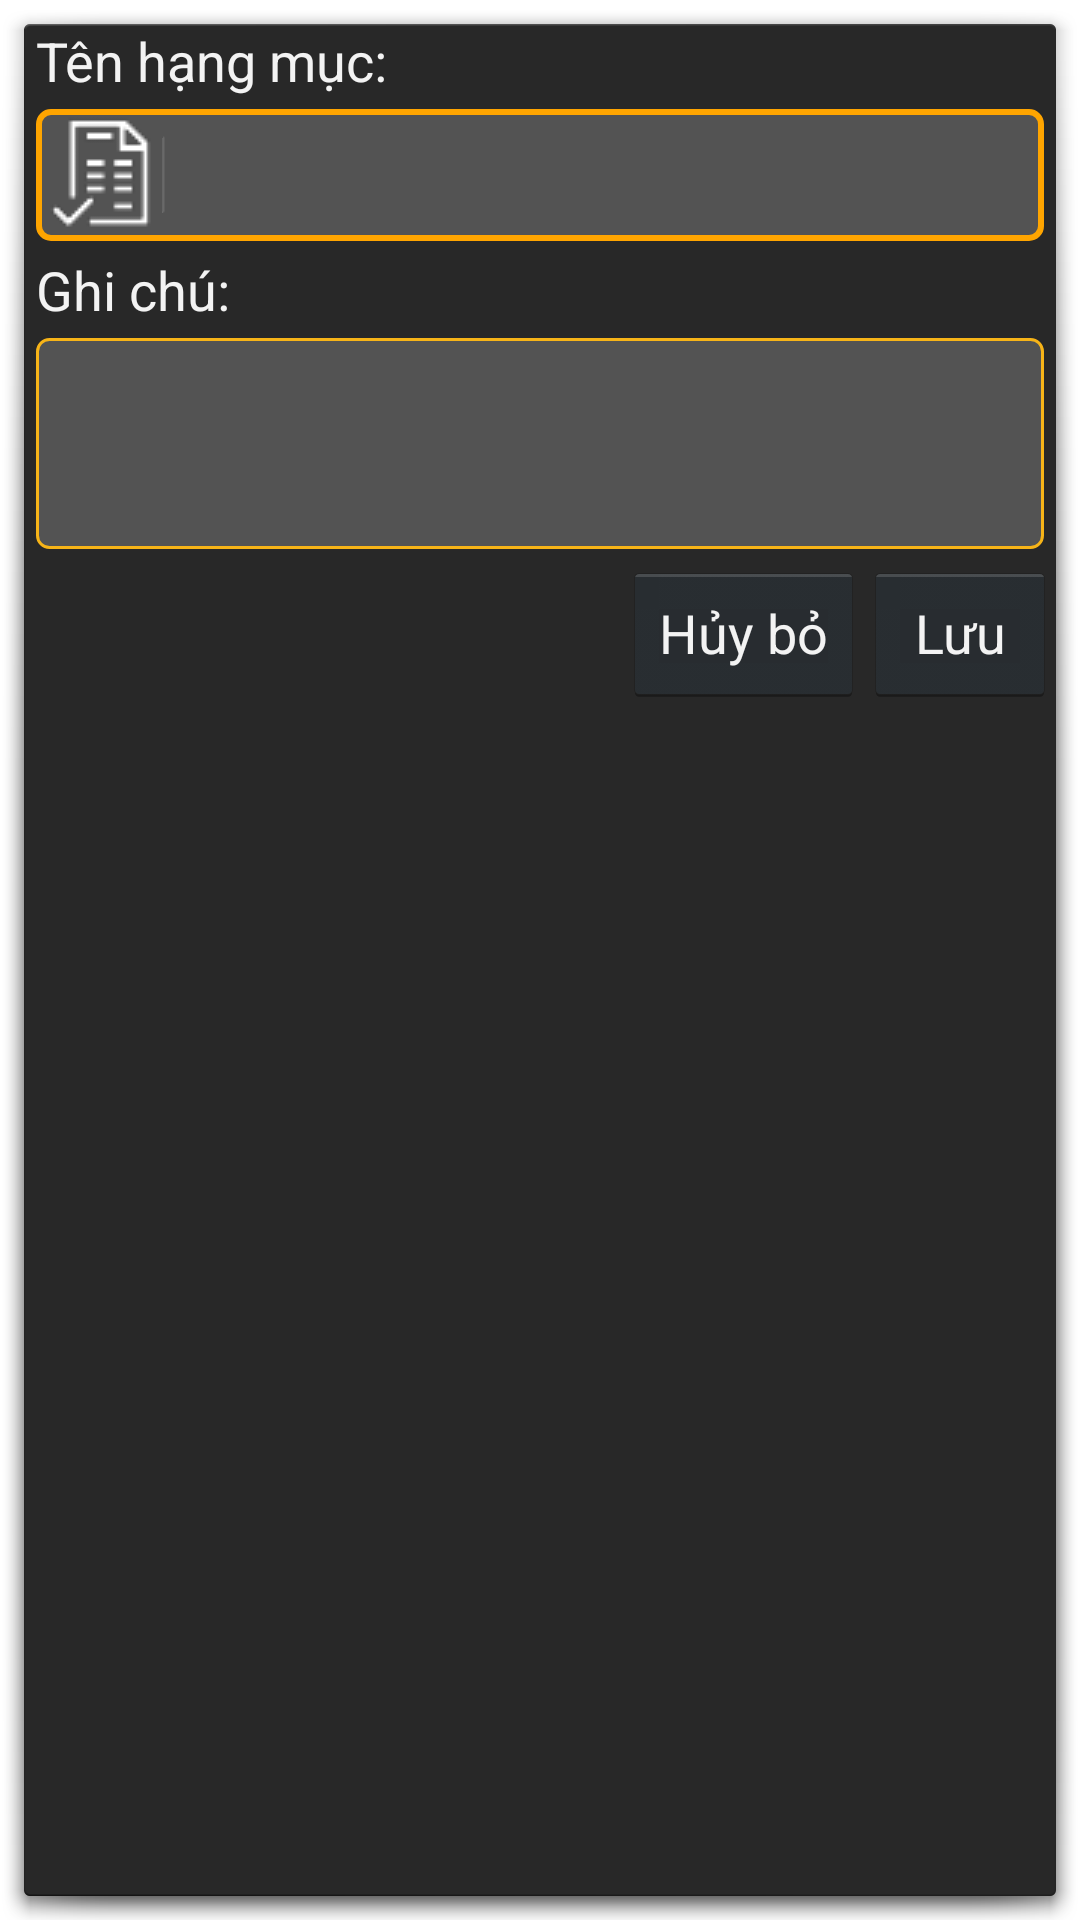

Android layout source for this screen:
<!-- AndroidManifest.xml: activity theme android:Theme.Holo.Dialog -->
<!-- res/layout/activity_hangmuc.xml -->
<?xml version="1.0" encoding="utf-8"?>
<LinearLayout xmlns:android="http://schemas.android.com/apk/res/android"
    android:layout_width="match_parent"
    android:layout_height="match_parent"
    android:orientation="vertical" >

    <TextView
        android:id="@+id/textView_tieude"
        style="@style/styleLable"
        android:layout_width="wrap_content"
        android:layout_height="wrap_content"
        android:text="Tên hạng mục:"
        android:textAppearance="?android:attr/textAppearanceMedium" />

    <EditText
        android:id="@+id/editText_tenhangmuc"
        style="@style/styleEditText"
        android:layout_width="match_parent"
        android:layout_height="wrap_content"
        android:drawableLeft="@drawable/ghichep"
        android:ems="10" >

        <requestFocus />
    </EditText>

    <TextView
        android:id="@+id/textView_sotien"
        style="@style/styleLable"
        android:layout_width="wrap_content"
        android:layout_height="wrap_content"
        android:text="Ghi chú:"
        android:textAppearance="?android:attr/textAppearanceMedium" />

    <EditText
        android:id="@+id/editText_ghichu"
        style="@style/styleEditText"
        android:layout_width="match_parent"
        android:layout_height="wrap_content"
        android:lines="3"
        android:ems="10" />

    <LinearLayout
        android:layout_width="match_parent"
        android:layout_height="wrap_content"
        android:gravity="right"
        android:orientation="horizontal" >

        <Button
            android:id="@+id/button_huybohangmuc"
            style="?android:attr/buttonStyle"
            android:layout_width="wrap_content"
            android:layout_height="wrap_content"
            android:text="Hủy bỏ" />

        <Button
            android:id="@+id/button_luuhangmuc"
            style="?android:attr/buttonStyle"
            android:layout_width="wrap_content"
            android:layout_height="wrap_content"
            android:text="Lưu" />
    </LinearLayout>

</LinearLayout>
<!-- resources referenced by this layout -->
<resources>
  <!-- drawable ghichep: png bitmap (drawable, 3438 bytes) -->
  <style name="styleEditText" parent="android:Widget.Holo.Light.EditText">
          <item name="android:background">@drawable/style_edittext</item>
          <item name="android:layout_margin">4dp</item>
      </style>
  <style name="styleLable" parent="android:Widget.Holo.Light.TextView">
          <item name="android:layout_marginLeft">4dp</item>
          <item name="android:textAppearance">?android:attr/textAppearanceMedium</item>
      </style>
  <!-- drawable style_edittext (drawable) -->
  <?xml version="1.0" encoding="utf-8"?>
  <selector xmlns:android="http://schemas.android.com/apk/res/android" android:exitFadeDuration="@android:integer/config_mediumAnimTime">
  
      <item android:drawable="@drawable/style_edittext_forcus" android:state_focused="true"/>
      <item android:drawable="@drawable/style_edittext_forcus" android:state_activated="true"/>
      <item android:drawable="@drawable/style_edittext_normal" android:state_focused="false"/>
  
  </selector>
  <!-- drawable style_edittext_forcus (drawable) -->
  <?xml version="1.0" encoding="utf-8"?>
  <shape xmlns:android="http://schemas.android.com/apk/res/android" >
  
      <corners android:radius="4dp" />
      <stroke android:width="2dp" android:color="#FFA500"/>
  
      <solid android:color="#33FFFFFF" />
  
      <padding
          android:bottom="2dp"
          android:left="2dp"
          android:right="2dp"
          android:top="2dp" >
      </padding>
  
  </shape>
  <!-- drawable style_edittext_normal (drawable) -->
  <?xml version="1.0" encoding="utf-8"?>
  <shape xmlns:android="http://schemas.android.com/apk/res/android" >
  
      <corners android:radius="4dp" />
      <stroke android:width="1dp" android:color="#F7B418"/>
  
      <solid android:color="#33FFFFFF" />
  
      <padding
          android:bottom="2dp"
          android:left="2dp"
          android:right="2dp"
          android:top="2dp" >
      </padding>
  
  </shape>
</resources>
